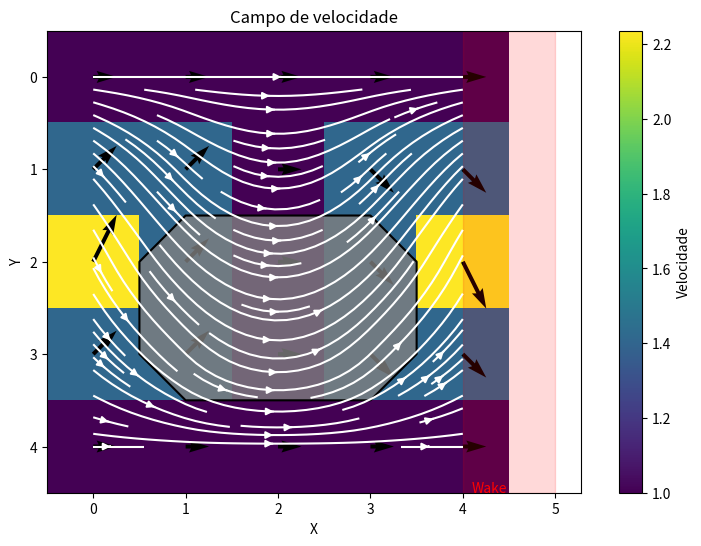
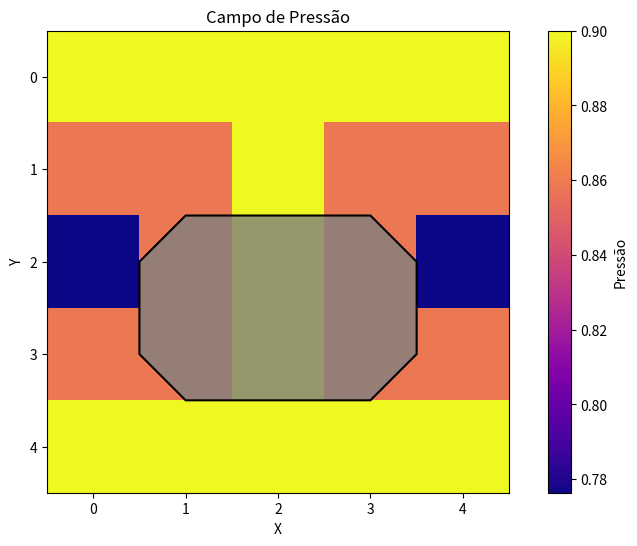
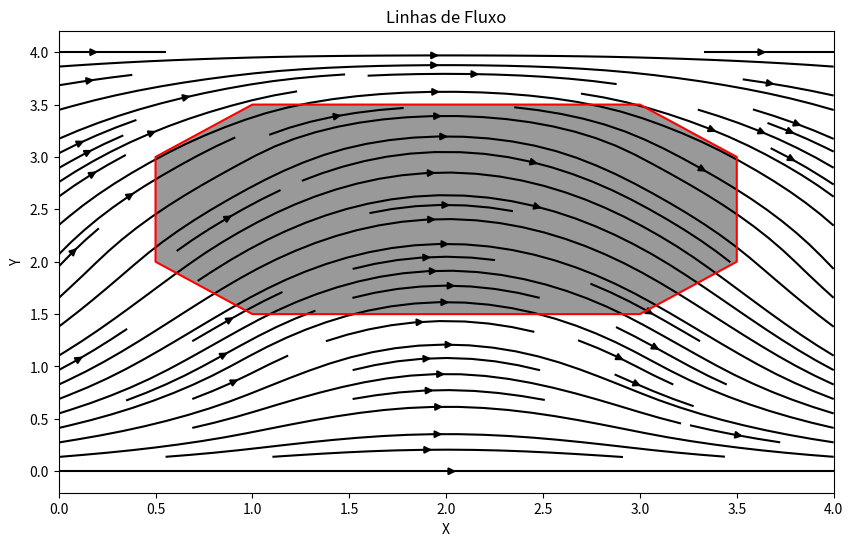
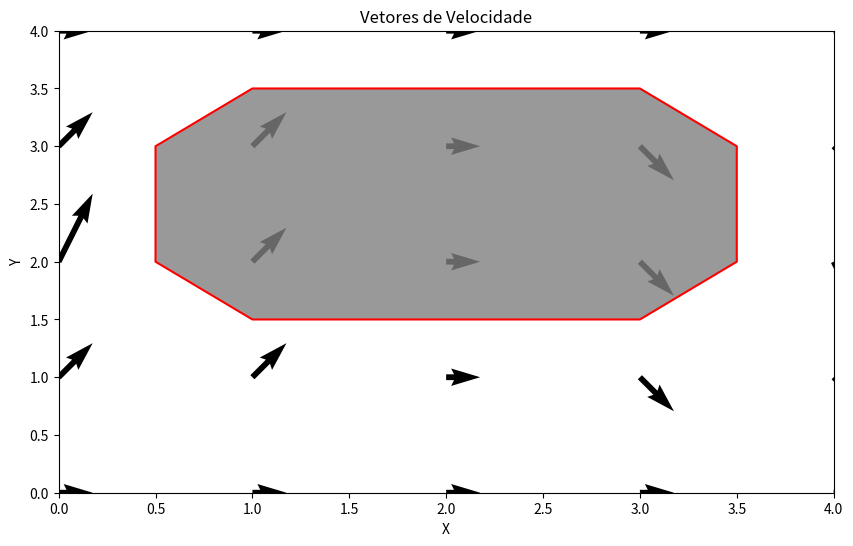
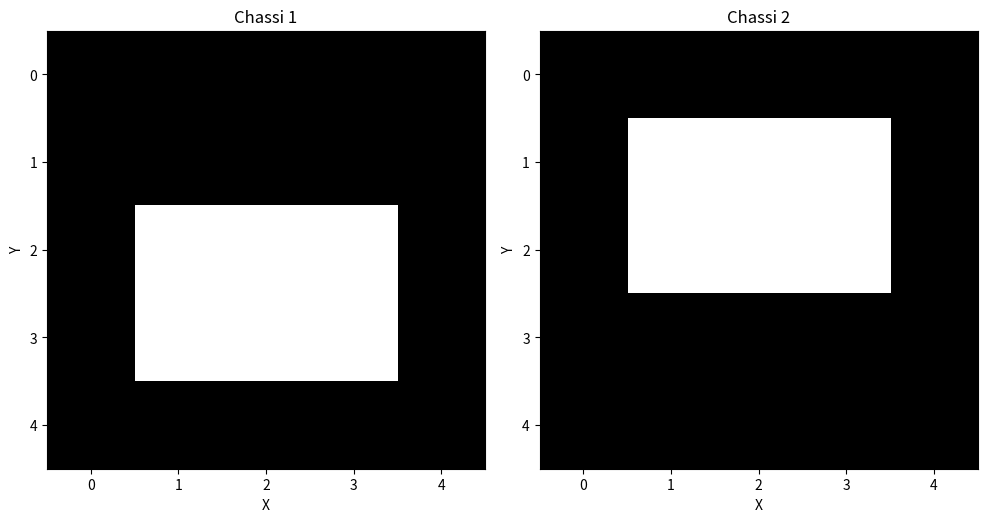

Here is the Python script that generated these plots, in order:
import numpy as np
import matplotlib.pyplot as plt


# ============================================================
# DADOS FICTÍCIOS PARA TESTE DA VISUALIZAÇÃO
# ============================================================

ux = np.array([
    [1, 1, 1, 1, 1],
    [1, 1, 1, 1, 1],
    [1, 1, 1, 1, 1],
    [1, 1, 1, 1, 1],
    [1, 1, 1, 1, 1]
])

uy = np.array([
    [0,  0,  0,  0,  0],
    [1,  1,  0, -1, -1],
    [2,  1,  0, -1, -2],
    [1,  1,  0, -1, -1],
    [0,  0,  0,  0,  0]
])


# ============================================================
# CÁLCULOS DOS DADOS DE TESTE
# ============================================================

# Magnitude da velocidade
velocidade = np.sqrt(ux**2 + uy**2)

# Densidade fictícia
rho = np.ones_like(velocidade)

# Pressão fictícia baseada na velocidade
pressao = 1 - 0.1 * velocidade


# ============================================================
# MÁSCARA DO CARRO
# ============================================================

mask = np.zeros_like(velocidade)

# Representação do chassi
mask[2:4, 1:4] = 1


# Segundo chassi para comparação
mask_chassi_2 = np.zeros_like(velocidade)
mask_chassi_2[1:3, 1:4] = 1


# ============================================================
# CAMPO DE VELOCIDADE
# ============================================================

def mostrar_velocidade(velocidade, ux, uy, mask):

    X, Y = np.meshgrid(
        np.arange(5),
        np.arange(5)
    )

    plt.figure(figsize=(10, 6))

    # Mapa de velocidade
    imagem = plt.imshow(
        velocidade,
        cmap="viridis"
    )

    plt.colorbar(
        imagem,
        label="Velocidade"
    )

    # Contorno do carro
    plt.contour(
        mask,
        levels=[0.5],
        colors="black"
    )

    # Linhas de fluxo
    plt.streamplot(
        X,
        Y,
        ux,
        uy,
        color="white"
    )

    # Vetores de velocidade
    plt.quiver(
        X,
        Y,
        ux,
        uy
    )

    # Preenchimento da máscara
    plt.contourf(
        mask,
        levels=[0.5, 1],
        colors="gray",
        alpha=0.8
    )

    # Região de wake
    plt.axvspan(
        4,
        5,
        color="red",
        alpha=0.15
    )

    plt.text(
        4.1,
        4.5,
        "Wake",
        color="red"
    )

    plt.title("Campo de velocidade")
    plt.xlabel("X")
    plt.ylabel("Y")

    # Salva a imagem
    plt.savefig("campo_velocidade.png")


mostrar_velocidade(
    velocidade,
    ux,
    uy,
    mask
)


# ============================================================
# CAMPO DE PRESSÃO
# ============================================================

def mostrar_pressao(pressao, mask):

    plt.figure(figsize=(10, 6))

    # Mapa de pressão
    imagem = plt.imshow(
        pressao,
        cmap="plasma"
    )

    plt.colorbar(
        imagem,
        label="Pressão"
    )

    # Contorno do carro
    plt.contour(
        mask,
        levels=[0.5],
        colors="black"
    )

    # Preenchimento do carro
    plt.contourf(
        mask,
        levels=[0.5, 1],
        colors="gray",
        alpha=0.8
    )

    plt.title("Campo de Pressão")
    plt.xlabel("X")
    plt.ylabel("Y")

    # Salva a imagem
    plt.savefig("campo_pressao.png")


mostrar_pressao(
    pressao,
    mask
)


# ============================================================
# LINHAS DE FLUXO
# ============================================================

def mostrar_linhas_fluxo(ux, uy, mask):

    X, Y = np.meshgrid(
        np.arange(5),
        np.arange(5)
    )

    plt.figure(figsize=(10, 6))

    # Linhas de fluxo
    plt.streamplot(
        X,
        Y,
        ux,
        uy,
        color="black"
    )

    # Contorno do carro
    plt.contour(
        mask,
        levels=[0.5],
        colors="red"
    )

    # Preenchimento do carro
    plt.contourf(
        mask,
        levels=[0.5, 1],
        colors="gray",
        alpha=0.8
    )

    plt.title("Linhas de Fluxo")
    plt.xlabel("X")
    plt.ylabel("Y")

    # Salva a imagem
    plt.savefig("linhas_fluxo.png")


mostrar_linhas_fluxo(
    ux,
    uy,
    mask
)


# ============================================================
# VETORES DE VELOCIDADE
# ============================================================

def mostrar_vetores(ux, uy, mask):

    X, Y = np.meshgrid(
        np.arange(5),
        np.arange(5)
    )

    plt.figure(figsize=(10, 6))

    # Vetores de velocidade
    plt.quiver(
        X,
        Y,
        ux,
        uy
    )

    # Contorno do carro
    plt.contour(
        mask,
        levels=[0.5],
        colors="red"
    )

    # Preenchimento do carro
    plt.contourf(
        mask,
        levels=[0.5, 1],
        colors="gray",
        alpha=0.8
    )

    plt.title("Vetores de Velocidade")
    plt.xlabel("X")
    plt.ylabel("Y")

    # Salva a imagem
    plt.savefig("vetores_velocidade.png")


mostrar_vetores(
    ux,
    uy,
    mask
)

# ============================================================
# COMPARAÇÃO ENTRE DOIS CHASSIS
# ============================================================

def comparar_chassis(mask_chassi_1, mask_chassi_2):

    plt.figure(figsize=(10, 5))

    plt.subplot(1, 2, 1)
    plt.imshow(mask_chassi_1, cmap="gray")
    plt.title("Chassi 1")
    plt.xlabel("X")
    plt.ylabel("Y")

    plt.subplot(1, 2, 2)
    plt.imshow(mask_chassi_2, cmap="gray")
    plt.title("Chassi 2")
    plt.xlabel("X")
    plt.ylabel("Y")

    plt.tight_layout()

    plt.savefig("comparacao_chassis.png")

comparar_chassis(
    mask,
    mask_chassi_2
)


# ============================================================
# EXIBIR TODOS OS GRÁFICOS
# ============================================================

plt.show()
